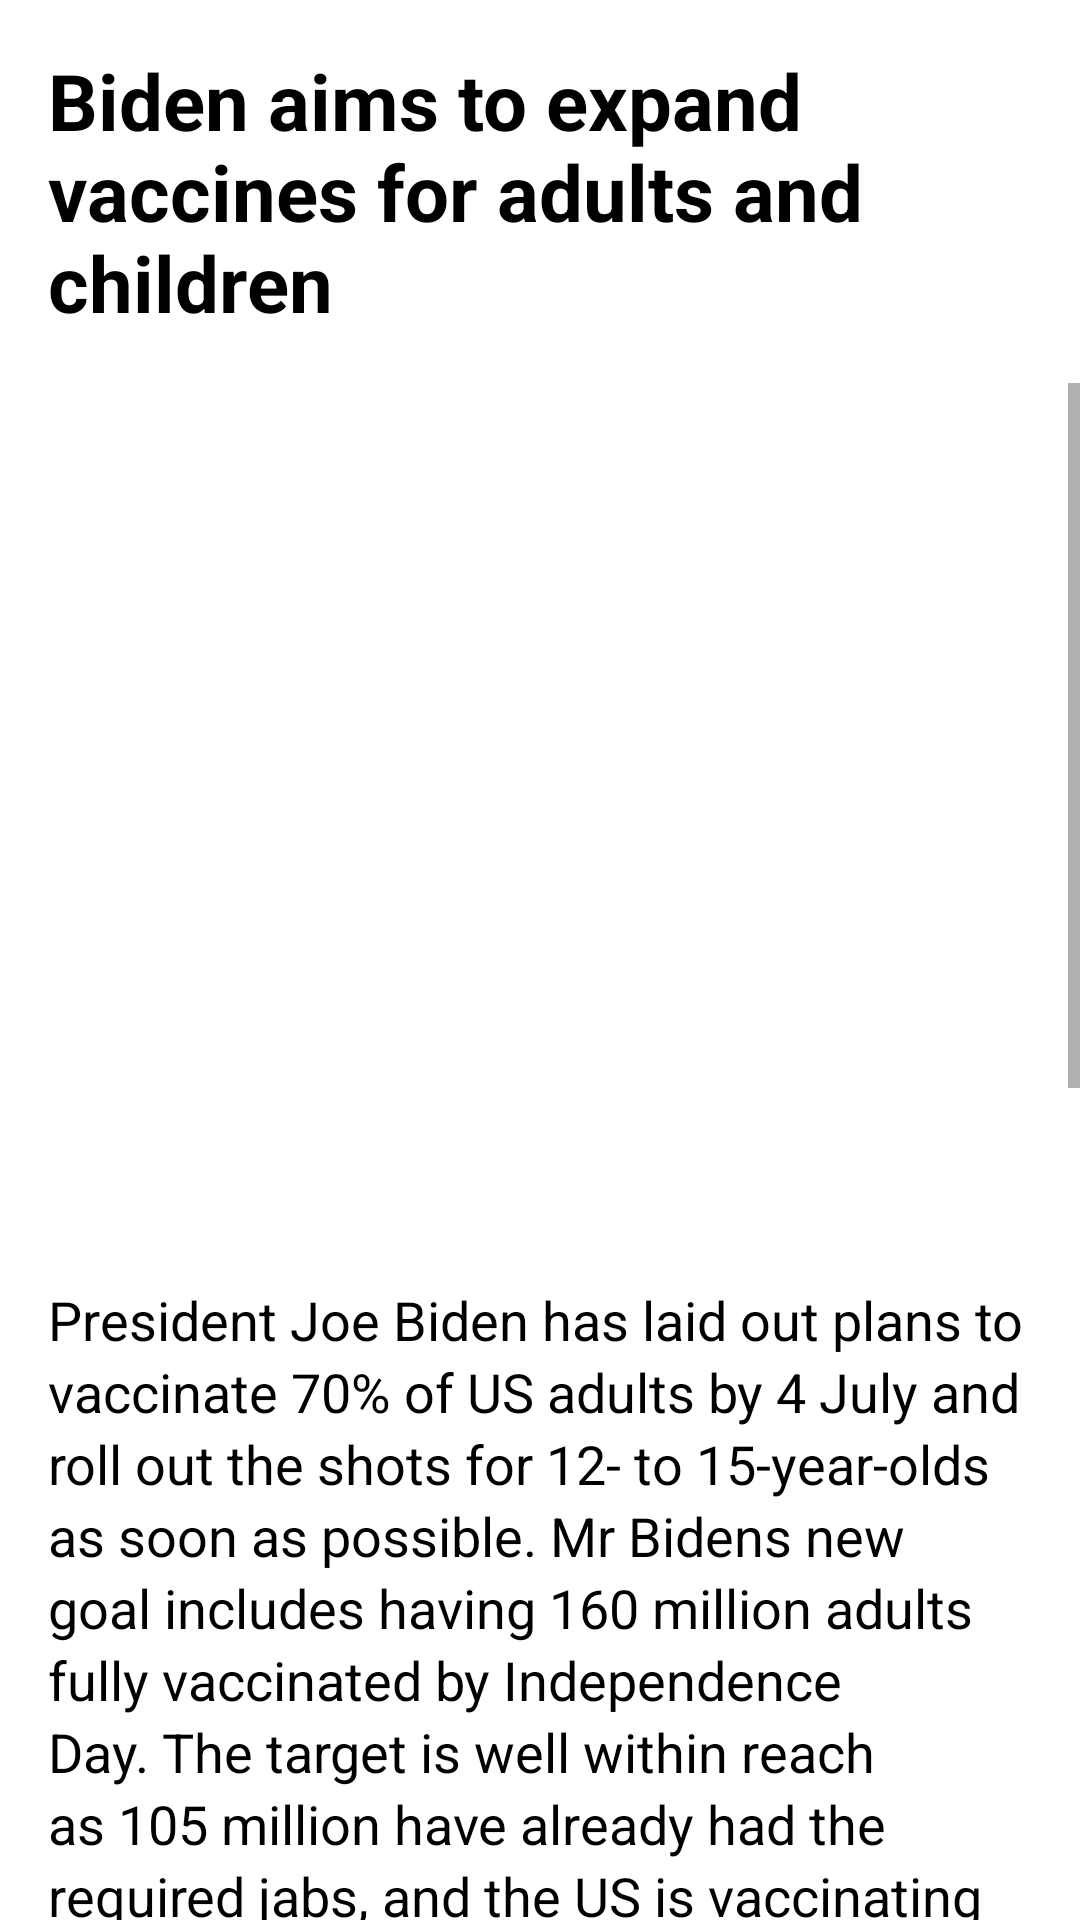

Write the Android layout XML for this screen, with the resource values it uses.
<!-- AndroidManifest.xml: application theme Theme.RecylerViewKOtlin -->
<!-- res/layout/activity_news.xml -->
<?xml version="1.0" encoding="utf-8"?>
<androidx.constraintlayout.widget.ConstraintLayout xmlns:android="http://schemas.android.com/apk/res/android"
    xmlns:app="http://schemas.android.com/apk/res-auto"
    xmlns:tools="http://schemas.android.com/tools"
    android:layout_width="match_parent"
    android:layout_height="match_parent"
    tools:context=".NewsActivity">

    <TextView
        android:id="@+id/heading"
        android:elevation="16dp"
        android:layout_width="wrap_content"
        android:layout_height="wrap_content"
        android:padding="16dp"
        android:text="Biden aims to expand vaccines for adults and children"
        android:textColor="@color/black"
        android:textSize="26dp"
        android:textStyle="bold"
        app:layout_constraintEnd_toEndOf="parent"
        app:layout_constraintStart_toStartOf="parent"
        app:layout_constraintTop_toTopOf="parent" />

    <ScrollView
        android:layout_width="match_parent"
        android:layout_height="0dp"
        app:layout_constraintBottom_toBottomOf="parent"
        app:layout_constraintEnd_toEndOf="parent"
        app:layout_constraintHorizontal_bias="0.5"
        app:layout_constraintStart_toStartOf="parent"
        app:layout_constraintTop_toBottomOf="@+id/heading">

        <androidx.constraintlayout.widget.ConstraintLayout
            android:layout_width="match_parent"
            android:layout_height="wrap_content">


            <ImageView
                android:id="@+id/image_heading"
                android:layout_width="wrap_content"
                android:layout_height="300dp"
                app:layout_constraintEnd_toEndOf="parent"
                app:layout_constraintHorizontal_bias="0.5"
                app:layout_constraintStart_toStartOf="parent"
                app:layout_constraintTop_toTopOf="parent"
                app:srcCompat="@drawable/a" />

            <TextView
                android:id="@+id/news"
                android:layout_width="match_parent"
                android:layout_height="wrap_content"
                android:text="@string/news_a"
                android:lineHeight="24dp"
                android:textSize="18sp"
                app:layout_constraintEnd_toEndOf="parent"
                app:layout_constraintHorizontal_bias="0.5"
                app:layout_constraintStart_toStartOf="parent"
                android:paddingHorizontal="16dp"
                android:textColor="@color/black"
                app:layout_constraintTop_toBottomOf="@+id/image_heading" />

        </androidx.constraintlayout.widget.ConstraintLayout>


    </ScrollView>

</androidx.constraintlayout.widget.ConstraintLayout>
<!-- resources referenced by this layout -->
<resources>
  <color name="black">#FF000000</color>
  <string name="news_a">President Joe Biden has laid out plans to vaccinate 70% of US adults by 4 July and roll out the shots for 12- to 15-year-olds as soon as possible.
          Mr Bidens new goal includes having 160 million adults fully vaccinated by Independence Day.
          The target is well within reach as 105 million have already had the required jabs, and the US is vaccinating nearly a million adults per day.
          But the vaccination rate is half of what it was just three weeks ago.
          Mr Biden said his administration was working to win over "doubters" about the shots.
          Israel - a world leader in vaccination rates - has nearly fully reopened its economy and seen its number of new coronavirus cases crash to almost zero, with just over 60% of the population having received at least one shot.
          Israel may be close to herd immunity to Covid
          Herd immunity happens when enough of a population has protection against an infection that it stops being able to spread - and even people who don\'t themselves have immunity are indirectly protected.
          For Covid the estimated threshold for herd immunity is at least 65%-70% of people having protection against infection, although Mr Biden\'s chief medical adviser Dr Anthony Fauci has increased his estimate to 90% and the World Health Organization (WHO) has said the level is not known.
      </string>
  <style name="Theme.RecylerViewKOtlin" parent="Theme.MaterialComponents.DayNight.DarkActionBar">
          
          <item name="colorPrimary">@color/teal_200</item>
          <item name="colorPrimaryVariant">@color/teal_700</item>
          <item name="colorOnPrimary">@color/black</item>
          
          <item name="colorSecondary">@color/teal_200</item>
          <item name="colorSecondaryVariant">@color/teal_700</item>
          <item name="colorOnSecondary">@color/black</item>
          
          <item name="android:statusBarColor" tools:targetApi="l">@color/teal_200</item>
          
      </style>
  <color name="teal_200">#FF03DAC5</color>
  <color name="teal_700">#FF018786</color>
</resources>
